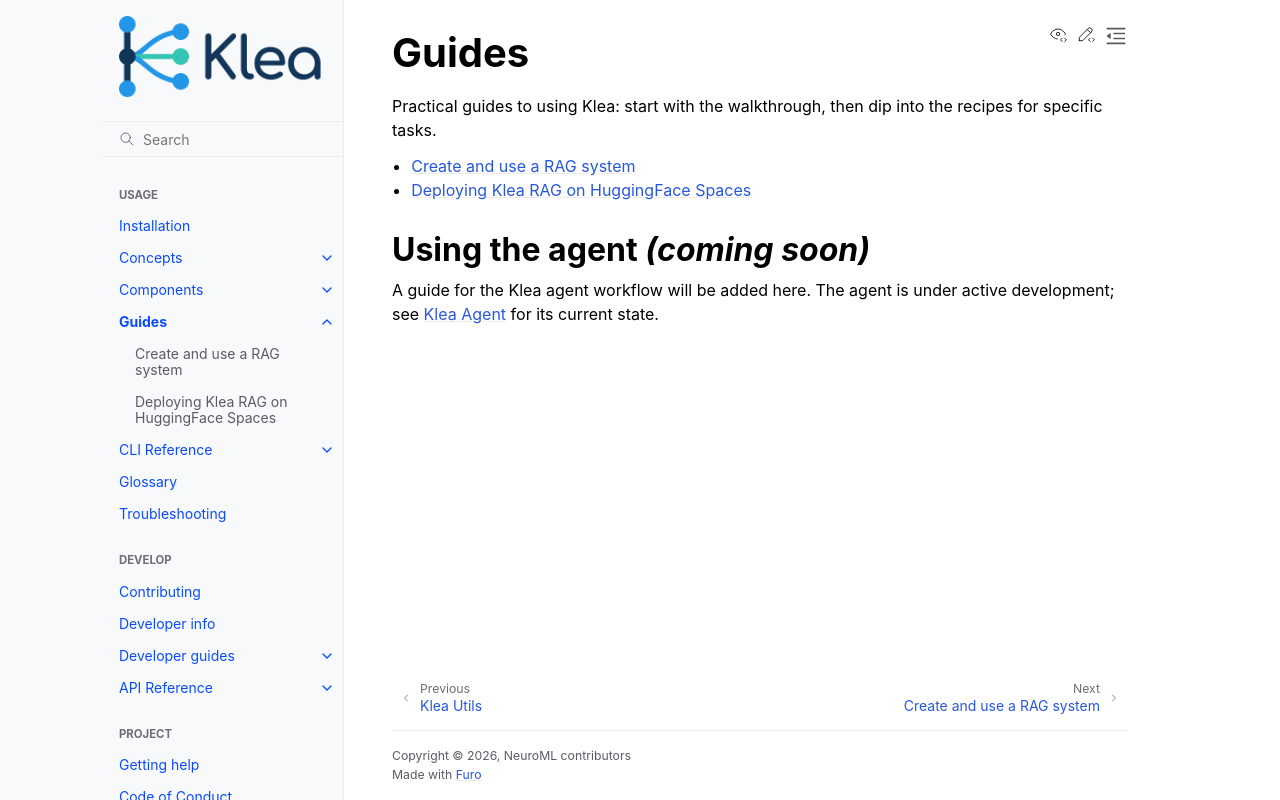

repository: NeuroML/klea · page: guides/index.html · generator: sphinx

Guides
======

Practical guides to using Klea: start with the walkthrough, then dip into
the recipes for specific tasks.

.. toctree::
   :maxdepth: 1

   create-and-use-rag
   huggingface

Using the agent *(coming soon)*
-------------------------------

A guide for the Klea agent workflow will be added here.  The agent is
under active development; see :doc:`../components/agent` for its current
state.
